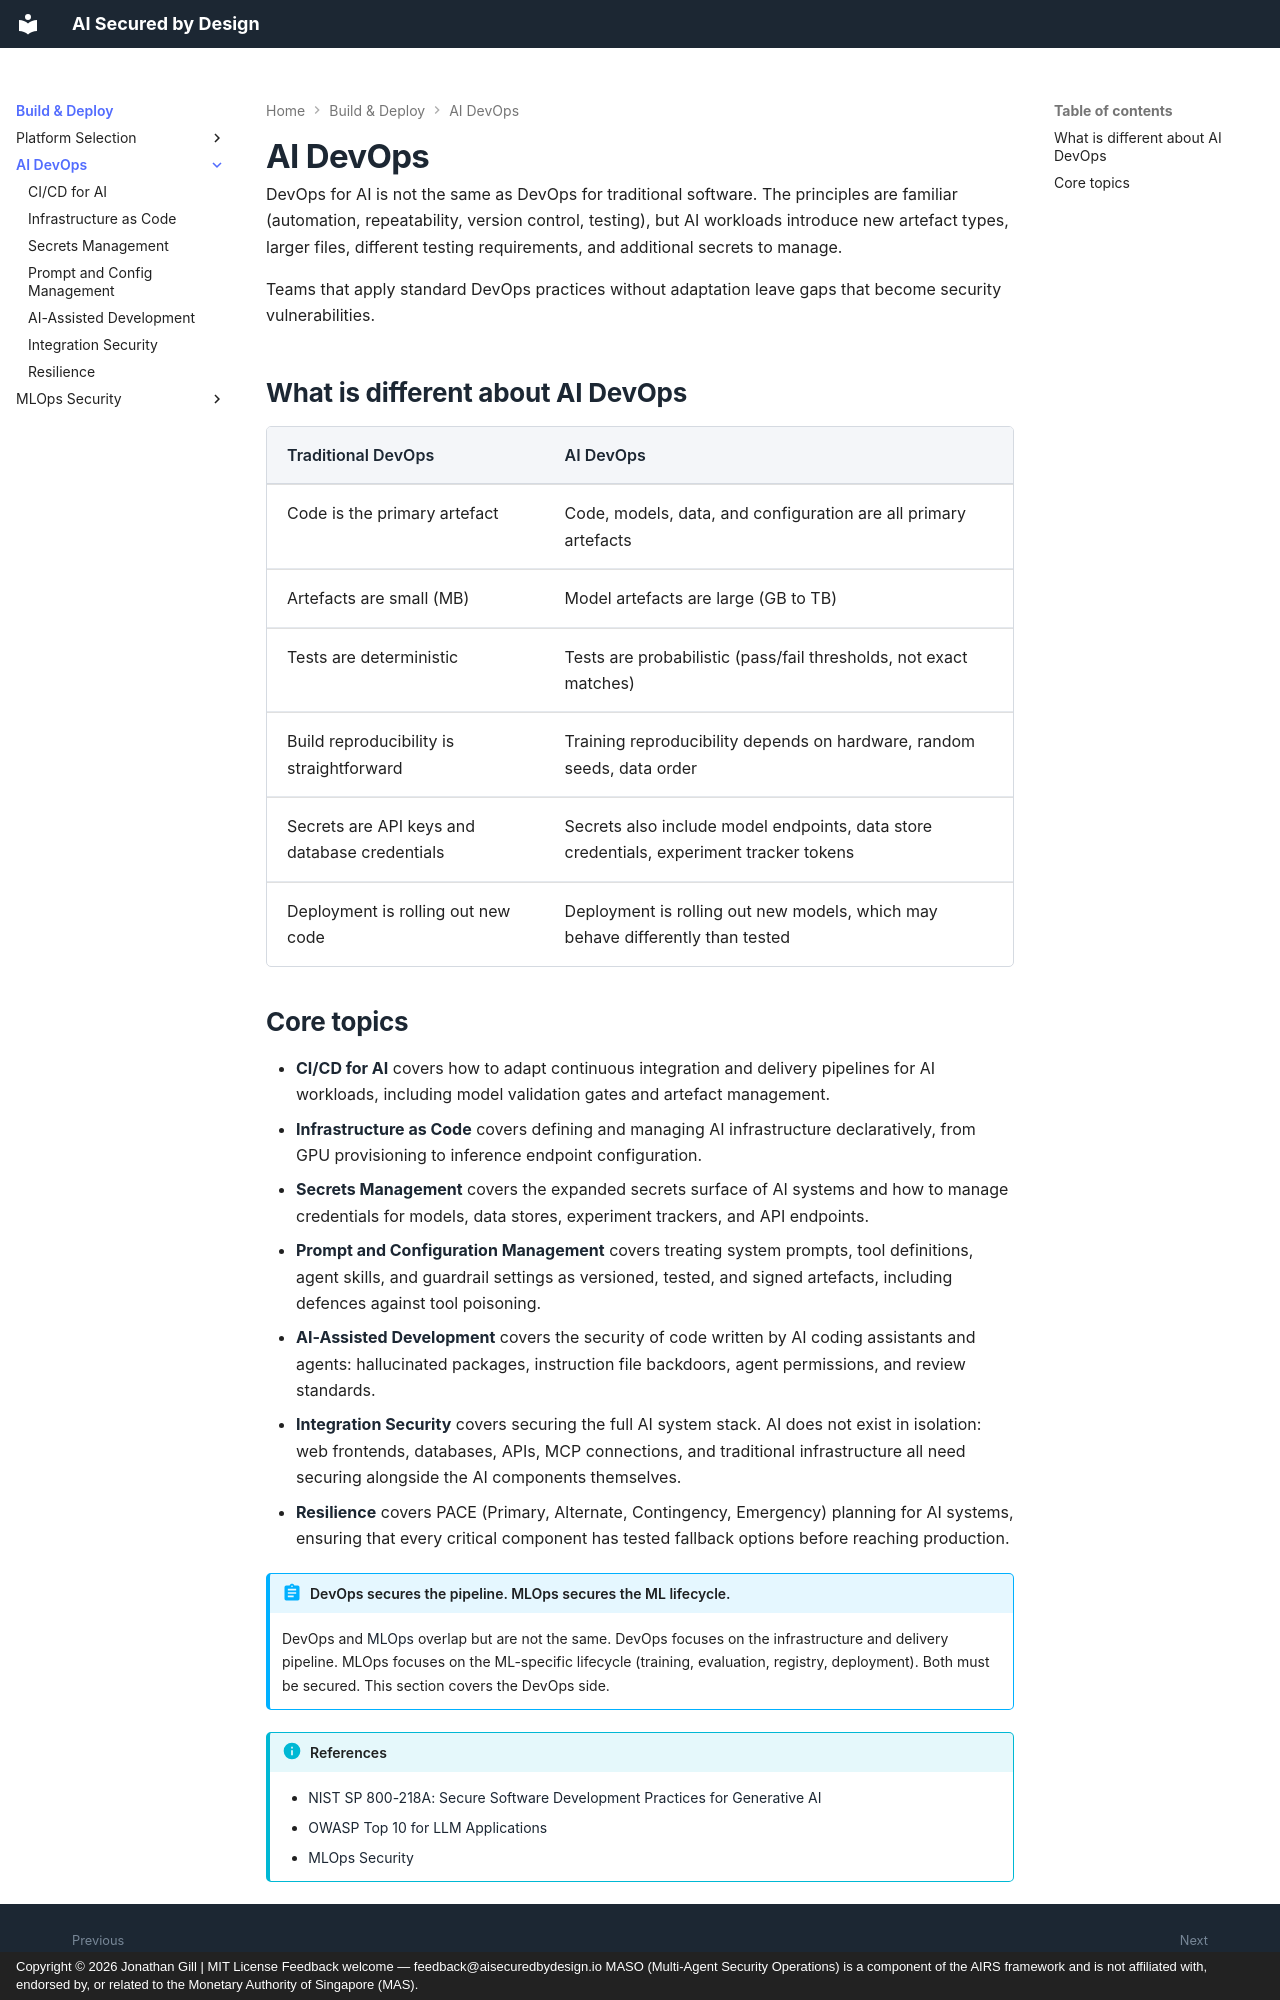

repository: JonathanCGill/aisecuredbydesign.io · page: building/devops/index.html · generator: mkdocs · copyright: Copyright © 2026 Jonathan Gill | MIT License Feedback welcome — feedback@aisecuredbydesign.io MASO (Multi-Agent Security Operations) is a component of the AIRS framework and is not affiliated with, endorsed by, or related to the Monetary Authority of Singapore (MAS).

---
description: AI DevOps security, adapting CI/CD, infrastructure as code, and secrets management for AI workloads.
---

# AI DevOps

DevOps for AI is not the same as DevOps for traditional software. The principles are familiar (automation, repeatability, version control, testing), but AI workloads introduce new artefact types, larger files, different testing requirements, and additional secrets to manage.

Teams that apply standard DevOps practices without adaptation leave gaps that become security vulnerabilities.

## What is different about AI DevOps

| Traditional DevOps | AI DevOps |
|-------------------|-----------|
| Code is the primary artefact | Code, models, data, and configuration are all primary artefacts |
| Artefacts are small (MB) | Model artefacts are large (GB to TB) |
| Tests are deterministic | Tests are probabilistic (pass/fail thresholds, not exact matches) |
| Build reproducibility is straightforward | Training reproducibility depends on hardware, random seeds, data order |
| Secrets are API keys and database credentials | Secrets also include model endpoints, data store credentials, experiment tracker tokens |
| Deployment is rolling out new code | Deployment is rolling out new models, which may behave differently than tested |
